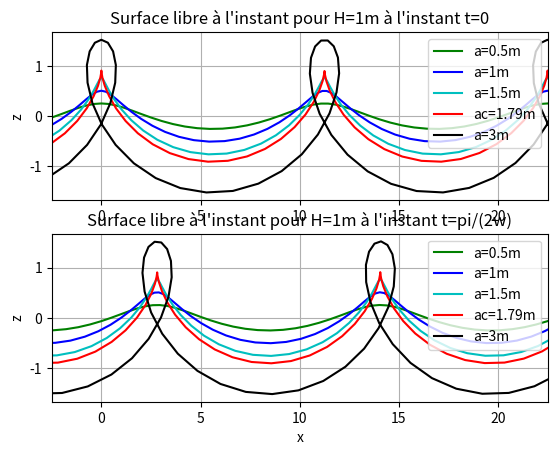

Python code for this plot:
import numpy as np
import matplotlib.pyplot as plt


"""Paramétrages"""

H=1
c=np.sqrt(9.81*H)
w=1.75
k=w/c

T=(np.exp(k*H)-np.exp(-k*H))/(np.exp(k*H)+np.exp(-k*H))
    
a_1=0.5
a_2=1
a_3=1.5 
ac=1/k
a_4=3

t_1=0
t_2=np.pi/(2*w)

x=np.arange(-10,40,0.5)
X=[[a_1,[],[]],[a_2,[],[]],[a_3,[],[]],[ac,[],[]],[a_4,[],[]]]
Z=[[[],[]],[[],[]],[[],[]],[[],[]],[[],[]]]


"""Profil de la houle pour diverses amplitudes et aux instants t=0 et t=pi/(2w)"""

for i in x:
    A=np.sin(k*i-w*t_1)
    B=np.cos(k*i-w*t_1)
    C=np.sin(k*i-w*t_2)
    D=np.cos(k*i-w*t_2)
    for j in range(5):
        X[j][1].append(i-X[j][0]*A)
        Z[j][0].append(T*X[j][0]*B)
        X[j][2].append(i-X[j][0]*C)
        Z[j][1].append(T*X[j][0]*D)
    
plt.subplot(2,1,1)
plt.plot(X[0][1],Z[0][0], 'g', label="a=0.5m")
plt.plot(X[1][1],Z[1][0], 'b', label="a=1m")
plt.plot(X[2][1],Z[2][0], 'c', label="a=1.5m")
plt.plot(X[3][1],Z[3][0], 'r', label="ac=1.79m")
plt.plot(X[4][1],Z[4][0], 'k', label="a=3m")
plt.xlim(-2.5,22.5)
plt.grid()
plt.ylabel("z")
plt.title("Surface libre à l'instant pour H=1m à l'instant t=0")
plt.legend()

plt.subplot(2,1,2)
plt.plot(X[0][2],Z[0][1], 'g', label="a=0.5m")
plt.plot(X[1][2],Z[1][1], 'b', label="a=1m")
plt.plot(X[2][2],Z[2][1], 'c', label="a=1.5m")
plt.plot(X[3][2],Z[3][1], 'r', label="ac=1.79m")
plt.plot(X[4][2],Z[4][1], 'k', label="a=3m")
plt.xlim(-2.5,22.5)
plt.grid()
plt.xlabel("x")
plt.ylabel("z")
plt.title("Surface libre à l'instant pour H=1m à l'instant t=pi/(2w)")
plt.legend()

plt.show()
